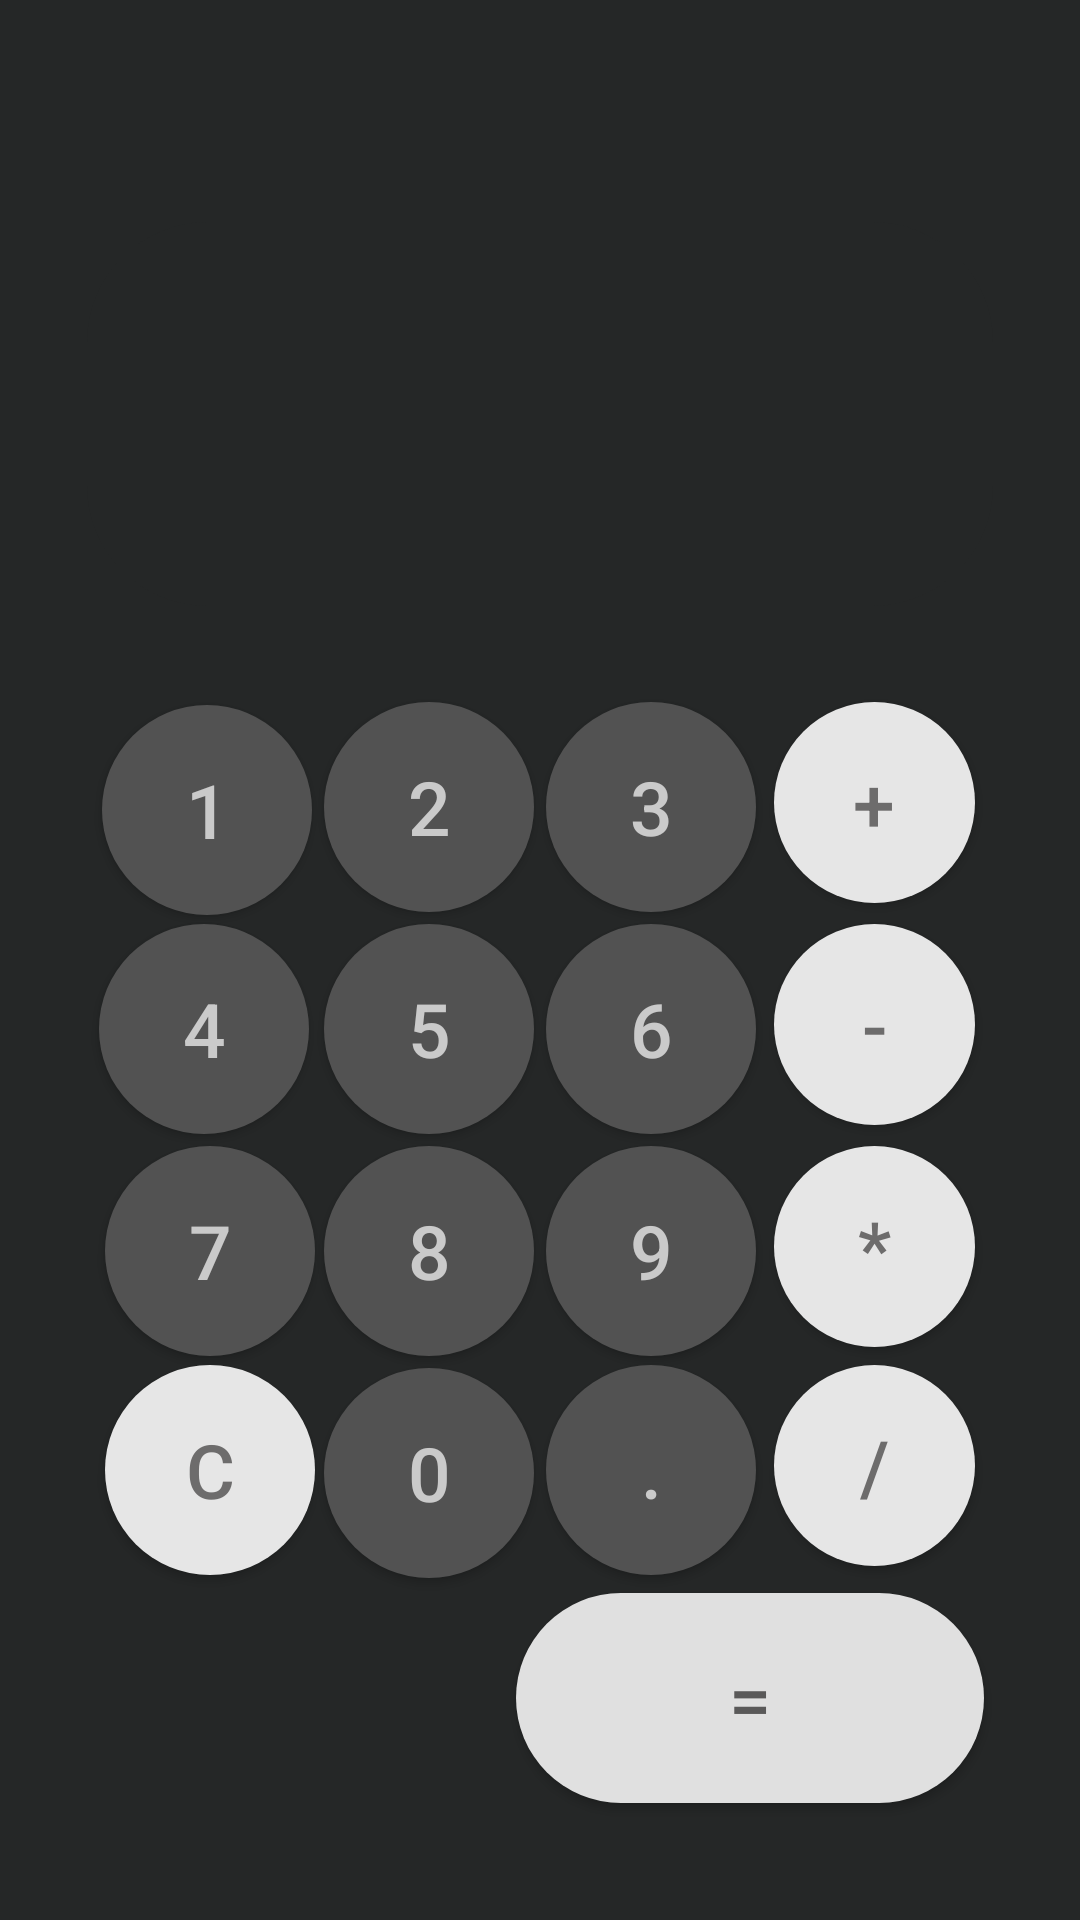

The Android layout XML behind this screen, and the referenced resources:
<!-- AndroidManifest.xml: application theme AppTheme.NoActionBar -->
<!-- res/layout/activity_main.xml -->
<?xml version="1.0" encoding="utf-8"?>
<RelativeLayout xmlns:android="http://schemas.android.com/apk/res/android"
    xmlns:app="http://schemas.android.com/apk/res-auto"
    xmlns:tools="http://schemas.android.com/tools"
    android:layout_width="match_parent"
    android:layout_height="match_parent"
    android:background="#252727"
    tools:context=".MainActivity">

    <EditText
        android:id="@+id/editText"
        android:layout_width="wrap_content"
        android:layout_height="128dp"
        android:layout_alignParentStart="true"
        android:layout_alignParentTop="true"
        android:layout_alignParentEnd="true"
        android:layout_marginStart="29dp"
        android:layout_marginTop="74dp"
        android:layout_marginEnd="29dp"
        android:background="@layout/button_shape"
        android:backgroundTint="#252727"
        android:cursorVisible="false"
        android:ems="10"
        android:inputType="number"
        android:padding="20dp"
        android:textAlignment="center"
        android:textColor="#CACACA"
        android:textSize="40sp"
        android:textStyle="bold"
        app:layout_constraintEnd_toEndOf="parent"
        tools:layout_editor_absoluteY="112dp" />

    <Button
        android:id="@+id/button7"
        android:layout_width="70dp"
        android:layout_height="70dp"
        android:layout_alignParentTop="true"
        android:layout_alignParentEnd="true"
        android:layout_marginTop="308dp"
        android:layout_marginEnd="182dp"
        android:background="@layout/button_shape"
        android:text="5"
        android:textColor="#CACACA"
        android:textSize="25sp" />

    <Button
        android:id="@+id/button13"
        android:layout_width="67dp"
        android:layout_height="67dp"
        android:layout_alignParentTop="true"
        android:layout_alignParentEnd="true"
        android:layout_marginTop="308dp"
        android:layout_marginEnd="35dp"
        android:background="@layout/button_shape"
        android:backgroundTint="#E6E6E6"
        android:text="-"
        android:textColor="#6D6C6C"
        android:textSize="25sp" />

    <Button
        android:id="@+id/button12"
        android:layout_width="67dp"
        android:layout_height="67dp"
        android:layout_alignParentTop="true"
        android:layout_alignParentEnd="true"
        android:layout_marginTop="234dp"
        android:layout_marginEnd="35dp"
        android:background="@layout/button_shape"
        android:backgroundTint="#E6E6E6"
        android:text="+"
        android:textColor="#6D6C6C"
        android:textSize="25sp" />

    <Button
        android:id="@+id/button8"
        android:layout_width="70dp"
        android:layout_height="70dp"
        android:layout_alignParentTop="true"
        android:layout_alignParentEnd="true"
        android:layout_marginTop="308dp"
        android:layout_marginEnd="108dp"
        android:background="@layout/button_shape"
        android:text="6"
        android:textColor="#CACACA"
        android:textSize="25sp" />

    <Button
        android:id="@+id/button11"
        android:layout_width="70dp"
        android:layout_height="70dp"
        android:layout_alignParentTop="true"
        android:layout_alignParentEnd="true"
        android:layout_marginTop="382dp"
        android:layout_marginEnd="108dp"
        android:background="@layout/button_shape"
        android:text="9"
        android:textColor="#CACACA"
        android:textSize="25sp" />

    <Button
        android:id="@+id/button14"
        android:layout_width="67dp"
        android:layout_height="67dp"
        android:layout_alignParentTop="true"
        android:layout_alignParentEnd="true"
        android:layout_marginTop="455dp"
        android:layout_marginEnd="35dp"
        android:background="@layout/button_shape"
        android:backgroundTint="#E6E6E6"
        android:text="/"
        android:textColor="#6D6C6C"
        android:textSize="25sp" />

    <Button
        android:id="@+id/button4"
        android:layout_width="70dp"
        android:layout_height="70dp"
        android:layout_alignParentTop="true"
        android:layout_alignParentEnd="true"
        android:layout_marginTop="234dp"
        android:layout_marginEnd="182dp"
        android:background="@layout/button_shape"
        android:text="2"
        android:textColor="#CACACA"
        android:textSize="25sp" />

    <Button
        android:id="@+id/button5"
        android:layout_width="70dp"
        android:layout_height="70dp"
        android:layout_alignParentTop="true"
        android:layout_alignParentEnd="true"
        android:layout_marginTop="234dp"
        android:layout_marginEnd="108dp"
        android:background="@layout/button_shape"
        android:text="3"
        android:textColor="#CACACA"
        android:textSize="25sp" />

    <Button
        android:id="@+id/button17"
        android:layout_width="70dp"
        android:layout_height="70dp"
        android:layout_alignParentTop="true"
        android:layout_alignParentEnd="true"
        android:layout_marginTop="455dp"
        android:layout_marginEnd="108dp"
        android:background="@layout/button_shape"
        android:text="."
        android:textColor="#CACACA"
        android:textSize="25sp" />

    <Button
        android:id="@+id/button2"
        android:layout_width="67dp"
        android:layout_height="67dp"
        android:layout_alignParentTop="true"
        android:layout_alignParentEnd="true"
        android:layout_marginTop="382dp"
        android:layout_marginEnd="35dp"
        android:background="@layout/button_shape"
        android:backgroundTint="#E6E6E6"
        android:text="*"
        android:textColor="#6D6C6C"
        android:textSize="25sp" />

    <Button
        android:id="@+id/button15"
        android:layout_width="156dp"
        android:layout_height="70dp"
        android:layout_alignParentTop="true"
        android:layout_alignParentEnd="true"
        android:layout_marginTop="531dp"
        android:layout_marginEnd="32dp"
        android:background="@layout/button_shape"
        android:backgroundTint="#E0E0E0"
        android:text="="
        android:textColor="#5A5959"
        android:textSize="25sp" />

    <Button
        android:id="@+id/button3"
        android:layout_width="70dp"
        android:layout_height="70dp"
        android:layout_alignParentTop="true"
        android:layout_alignParentEnd="true"
        android:layout_marginTop="235dp"
        android:layout_marginEnd="256dp"
        android:background="@layout/button_shape"
        android:text="1"
        android:textColor="#CACACA"
        android:textSize="25sp" />

    <Button
        android:id="@+id/button9"
        android:layout_width="70dp"
        android:layout_height="70dp"
        android:layout_alignParentTop="true"
        android:layout_alignParentEnd="true"
        android:layout_marginTop="382dp"
        android:layout_marginEnd="255dp"
        android:background="@layout/button_shape"
        android:text="7"
        android:textColor="#CACACA"
        android:textSize="25sp" />

    <Button
        android:id="@+id/button16"
        android:layout_width="70dp"
        android:layout_height="70dp"
        android:layout_alignParentTop="true"
        android:layout_alignParentEnd="true"
        android:layout_marginTop="455dp"
        android:layout_marginEnd="255dp"
        android:background="@layout/button_shape"
        android:backgroundTint="#E6E6E6"
        android:text="C"
        android:textColor="#6D6C6C"
        android:textSize="25sp" />

    <Button
        android:id="@+id/button10"
        android:layout_width="70dp"
        android:layout_height="70dp"
        android:layout_alignParentTop="true"
        android:layout_alignParentEnd="true"
        android:layout_marginTop="382dp"
        android:layout_marginEnd="182dp"
        android:background="@layout/button_shape"
        android:text="8"
        android:textColor="#CACACA"
        android:textSize="25sp" />

    <Button
        android:id="@+id/button"
        android:layout_width="70dp"
        android:layout_height="70dp"
        android:layout_alignParentTop="true"
        android:layout_alignParentEnd="true"
        android:layout_marginTop="456dp"
        android:layout_marginEnd="182dp"
        android:background="@layout/button_shape"
        android:text="0"
        android:textColor="#CACACA"
        android:textSize="25sp" />

    <Button
        android:id="@+id/button6"
        android:layout_width="70dp"
        android:layout_height="70dp"
        android:layout_alignParentTop="true"
        android:layout_alignParentEnd="true"
        android:layout_marginTop="308dp"
        android:layout_marginEnd="257dp"
        android:background="@layout/button_shape"
        android:text="4"
        android:textColor="#CACACA"
        android:textSize="25sp" />

</RelativeLayout>
<!-- res/layout/button_shape.xml (included above) -->
<?xml version="1.0" encoding="utf-8"?>
<shape
    xmlns:android="http://schemas.android.com/apk/res/android" android:layout_width="match_parent"
    android:layout_height="match_parent">

    <solid
        android:color="#525252" />

    <corners android:radius="40dp"
         />


</shape>
<!-- resources referenced by this layout -->
<resources>
  <style name="AppTheme.NoActionBar" parent="Theme.AppCompat.Light.DarkActionBar">
          <item name="windowActionBar">false</item>
          <item name="windowNoTitle">true</item>
          <item name="android:windowFullscreen">true</item>
          <item name="colorPrimary">@color/colorPrimary</item>
          <item name="colorPrimaryDark">@color/colorPrimaryDark</item>
          <item name="colorAccent">@color/colorAccent</item>
      </style>
  <!-- not gathered from this repository: default colours our renderer supplied (Android Studio template values) -->
  <color name="colorPrimary">#FF6200EE</color>
  <color name="colorPrimaryDark">#FF3700B3</color>
  <color name="colorAccent">#FF03DAC5</color>
</resources>
